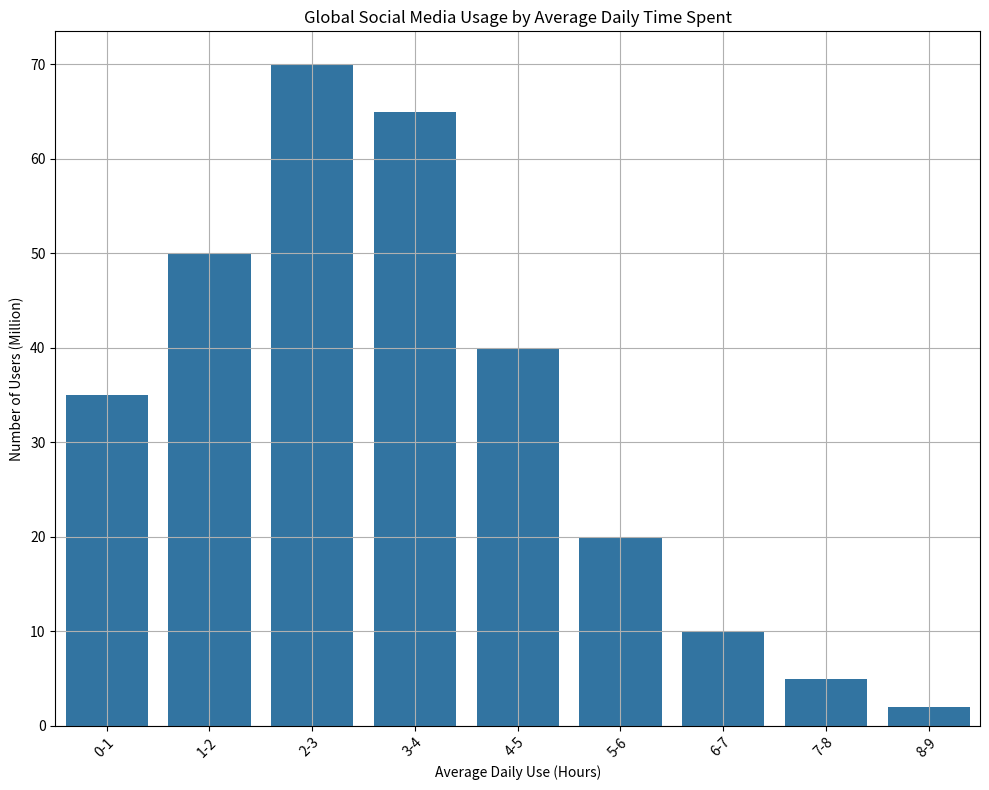

The script that saved this image: (Note: this script raises an exception after producing the figure.)
import matplotlib.pyplot as plt
import seaborn as sns
import pandas as pd
import os

# Define the data
data_labels = ['Number of Users (Million)']
line_labels = ['0-1', '1-2', '2-3', '3-4', '4-5', '5-6', '6-7', '7-8', '8-9']
data = [
    35,
    50,
    70,
    65,
    40,
    20,
    10,
    5,
    2
]

# Create a DataFrame
df = pd.DataFrame(data, columns=data_labels, index=line_labels)
df.index.name = 'Average Daily Use (Hours)'

# Create a Figure and a subplot
plt.figure(figsize=(10, 8))
ax = plt.subplot()

# Seaborn histogram
sns.barplot(data=df.reset_index(), x='Average Daily Use (Hours)', y='Number of Users (Million)', ax=ax)

# Rotate the labels if necessary
ax.set_xticklabels(ax.get_xticklabels(), rotation=45, ha="right", wrap=True)

# Enhancing the design with grids
plt.grid(True)

# Set the title of the figure
plt.title('Global Social Media Usage by Average Daily Time Spent')

# Automatically resize the image
plt.tight_layout()

# Define the save path
save_path = '/cpfs01/user/liuqi/workspace/plotchart/chart_simulation_final/histogram/png/30.png'

# Create directories if not exist
os.makedirs(os.path.dirname(save_path), exist_ok=True)

# Save the figure
plt.savefig(save_path)

# Clear the current image state
plt.clf()
